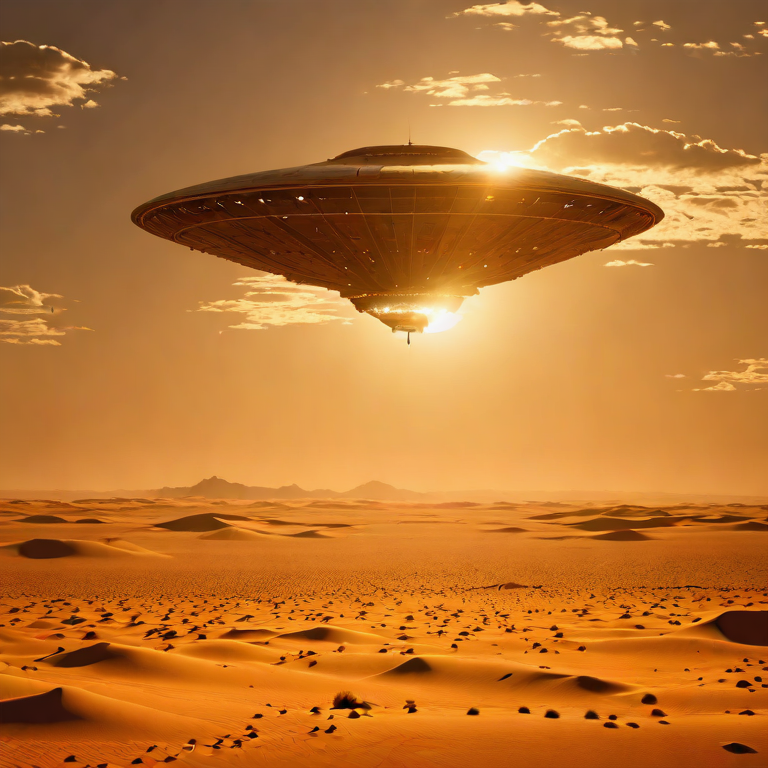
Generation parameters embedded in this image by AUTOMATIC1111 Stable Diffusion web UI or a fork of it (Forge, ...) (PNG 'parameters' text chunk):
'A huge mothership hovering over the Sahara Desert, scale, cinematic still, dynamic composition'
Negative prompt: 'blurry, blur, text, watermark, render, 3D, NSFW, nude, CGI, monochrome, B&W, cartoon, painting, smooth, plastic, blurry, low-resolution, deep-fried, oversaturated'
Steps: 5, CFG scale: 1.800000, Seed: 42, Size: 768x768, Model: sdxl_turbo_q8_0.gguf, RNG: cuda, Sampler: euler_a, Version: stable-diffusion.cpp